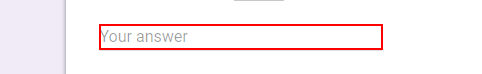
Task: It will fill google forms data byusing Excel sheet
Workflow: Main

Step 1: type [name] into the text box 'entry.1335154832'

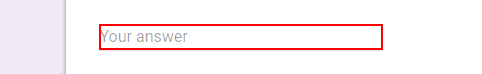
Step 2: type [middle_name] into the text box 'entry.1773269563'

Step 3: type [last_name] into the text box 'entry.2072816126' (same screen as step 2)

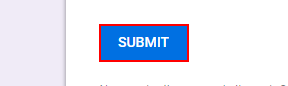
Step 4: click on the element
